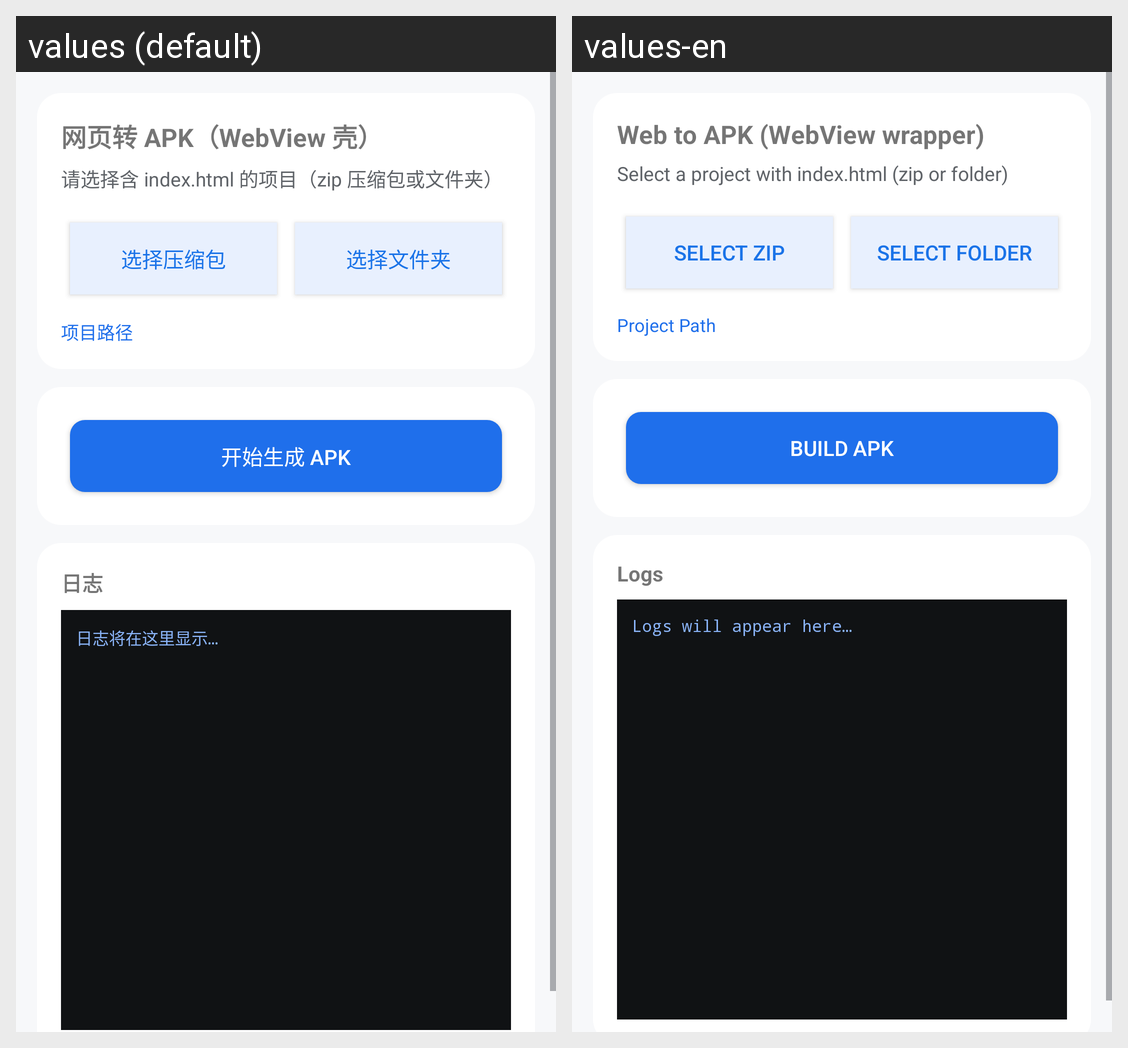

The Android screen above is rendered under two locales of the same app. Produce the string resources it draws, with the default and per-locale values.
Android screen res/layout/web_fragment.xml rendered under 2 locales, left to right: values (default), values-en. Device: Nexus 5 (rendered at 1080×1920; each locale shown at half size, 540×960, under a caption strip naming it); theme Theme.EOST.
Strings drawn on this screen, with the default value and each locale's value (text and hints the layout hard-codes, and strings that could not be matched under every locale, appear in the picture but are not listed):

web_title
  values: 网页转 APK（WebView 壳）
  values-en: Web to APK (WebView wrapper)

web_hint
  values: 请选择含 index.html 的项目（zip 压缩包或文件夹）
  values-en: Select a project with index.html (zip or folder)

choose_zip
  values: 选择压缩包
  values-en: Select ZIP

choose_folder
  values: 选择文件夹
  values-en: Select Folder

project_path
  values: 项目路径
  values-en: Project Path

web_pack
  values: 开始生成 APK
  values-en: Build APK

logs
  values: 日志
  values-en: Logs

log_empty
  values: 日志将在这里显示…
  values-en: Logs will appear here…
